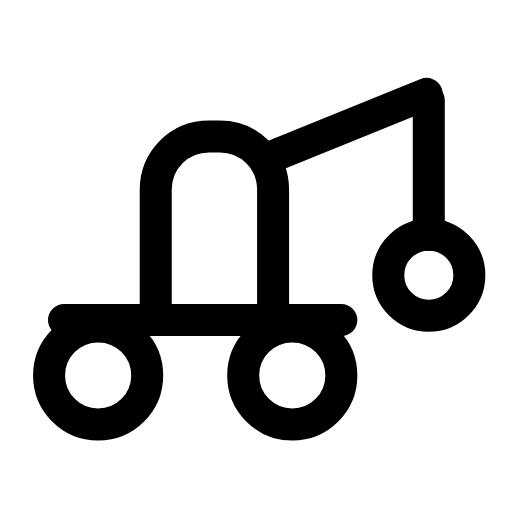
t = 0.00 s
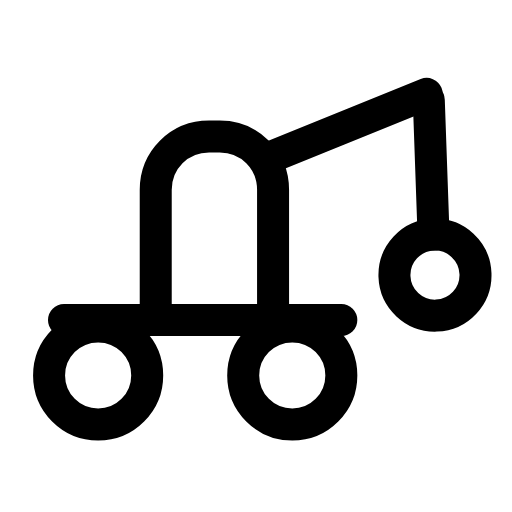
t = 0.31 s
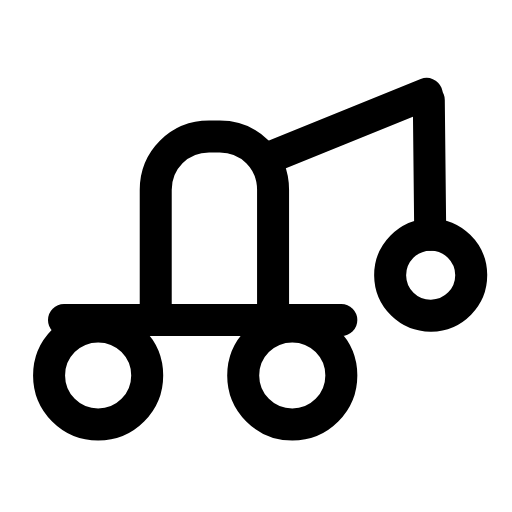
t = 0.60 s
t = 0.88 s: frame unchanged from t = 0.00 s, image omitted
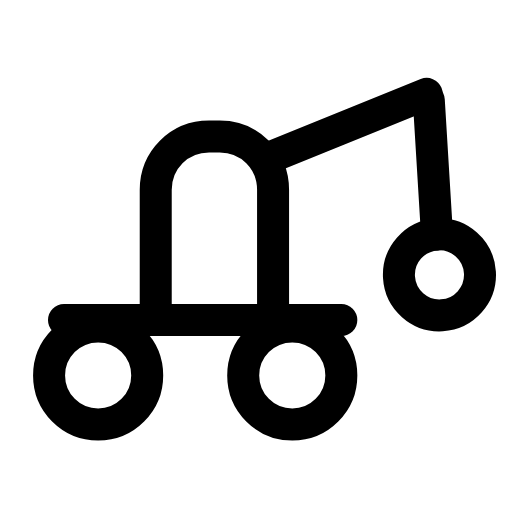
t = 1.22 s
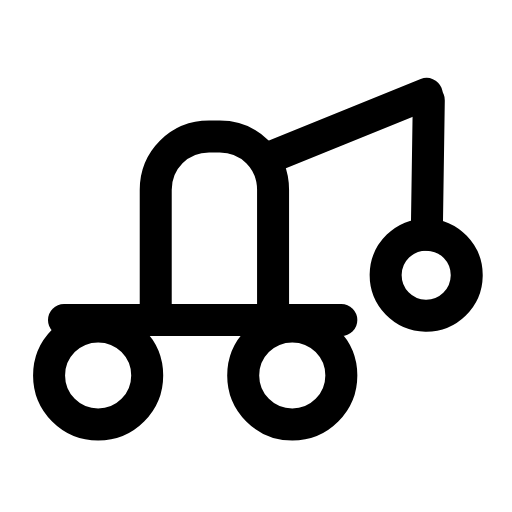
t = 1.50 s

The animated SVG that drew these frames (rendered in a browser with its animation timeline set to each time). Animation: 1 SMIL element (animateTransform=1); one cycle of 1.80 s, repeats indefinitely.

<svg xmlns="http://www.w3.org/2000/svg" width="24" height="24" viewBox="0 0 24 24" fill="none"><circle stroke="currentColor" stroke-width="1.5" stroke-linecap="round" stroke-linejoin="round" fill="none" cx="4.6" cy="17.6" r="2.3"></circle><circle stroke="currentColor" stroke-width="1.5" stroke-linecap="round" stroke-linejoin="round" fill="none" cx="13.7" cy="17.6" r="2.3"></circle><line stroke="currentColor" stroke-width="1.5" stroke-linecap="round" stroke-linejoin="round" fill="none" x1="3" y1="15" x2="16" y2="15"></line><path stroke="currentColor" stroke-width="1.5" stroke-linecap="round" stroke-linejoin="round" fill="none" d="M7.3 15L7.3 8.9C7.3 7.5 8.4 6.4 9.8 6.4L10.3 6.4C11.7 6.4 12.8 7.5 12.8 8.9L12.8 15"></path><path stroke="currentColor" stroke-width="1.5" stroke-linecap="round" stroke-linejoin="round" fill="none" d="M12.6 7.4L20 4.4"></path><g><animateTransform attributeName="transform" type="rotate" values="0 20.1 4.7;5 20.1 4.7;-3.5 20.1 4.7;0 20.1 4.7;0 20.1 4.7;-3.5 20.1 4.7;5 20.1 4.7;0 20.1 4.7;0 20.1 4.7" keyTimes="0;0.135;0.2925;0.45;0.6;0.705;0.81;0.9;1" dur="1.8s" repeatCount="indefinite" calcMode="spline" keySplines="0.16 1 0.3 1;0.16 1 0.3 1;0.16 1 0.3 1;0.16 1 0.3 1;0.16 1 0.3 1;0.16 1 0.3 1;0.16 1 0.3 1;0.16 1 0.3 1"/><line stroke="currentColor" stroke-width="1.5" stroke-linecap="round" stroke-linejoin="round" fill="none" x1="20.1" y1="4.7" x2="20.1" y2="11"></line><circle stroke="currentColor" stroke-width="1.5" stroke-linecap="round" stroke-linejoin="round" fill="none" cx="20.1" cy="12.9" r="1.9"></circle></g></svg>
